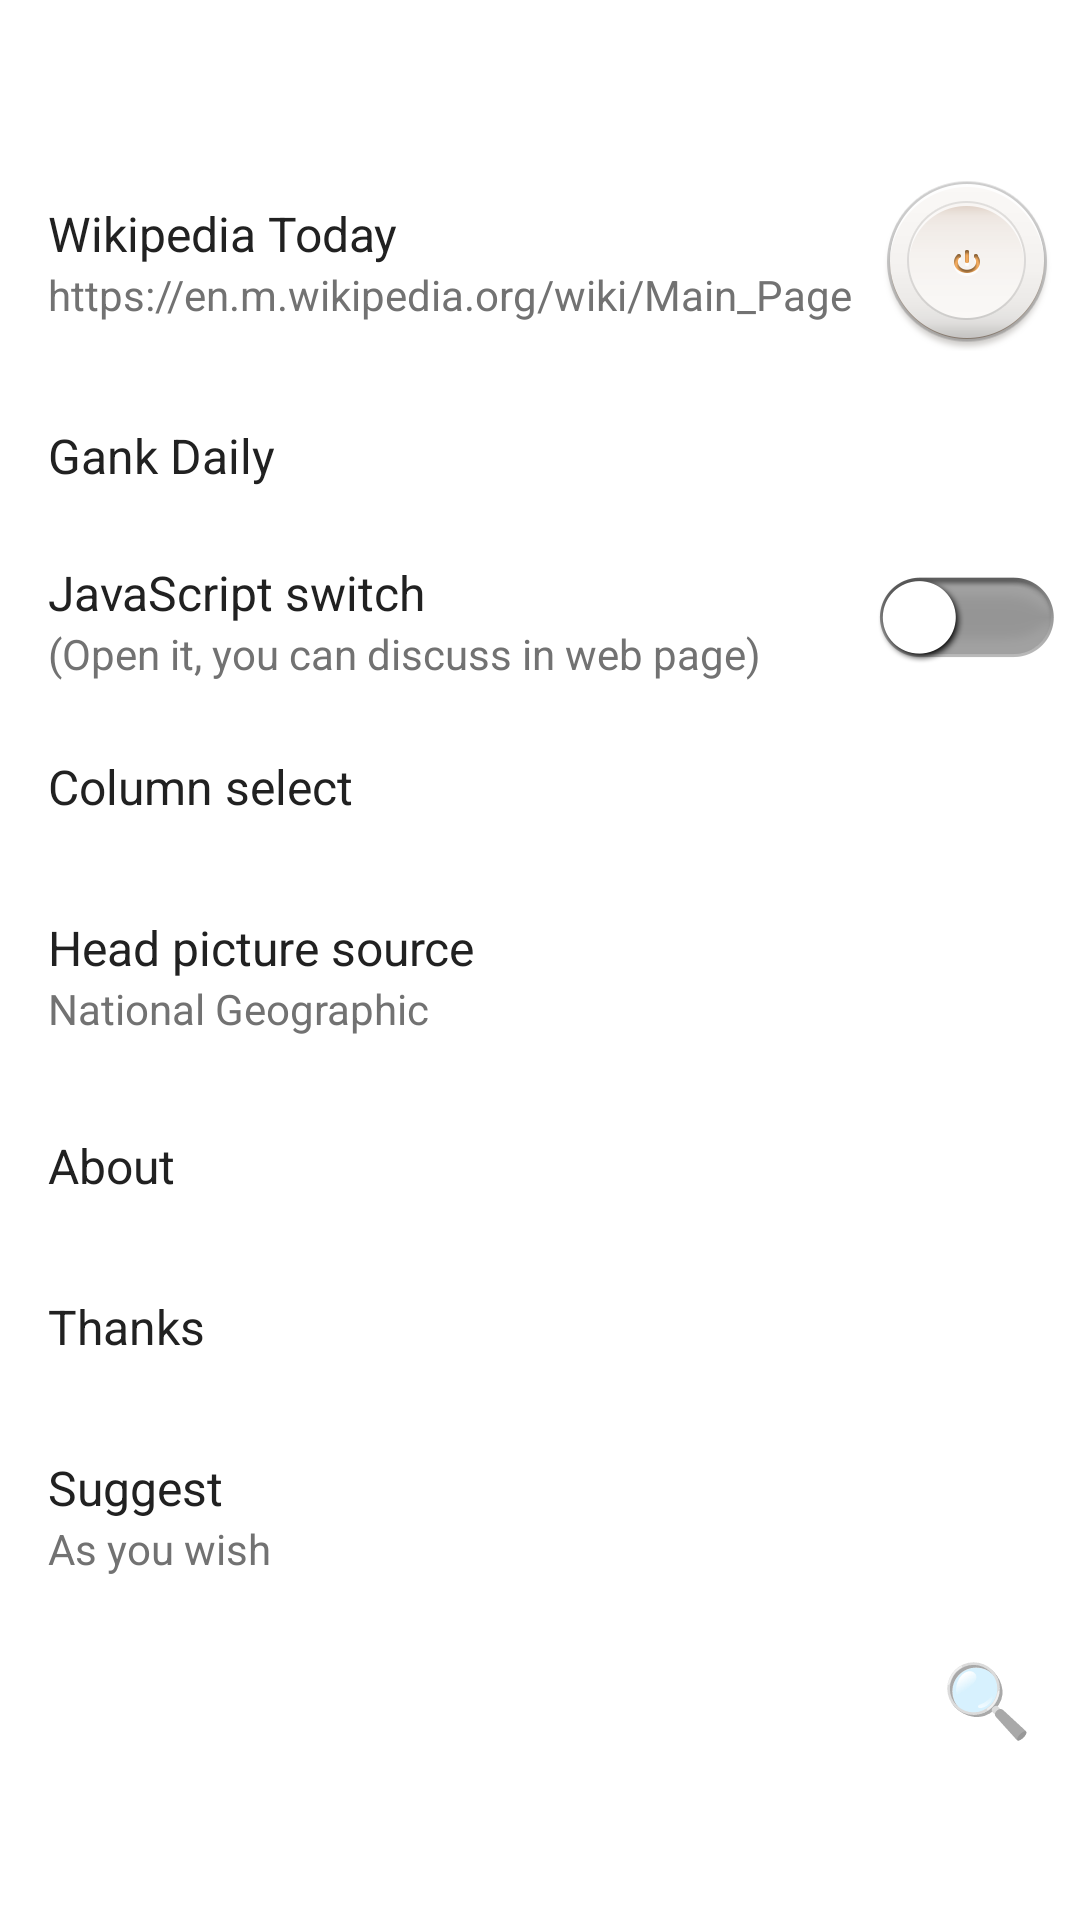

Layout XML and referenced resources for this Android screen:
<!-- AndroidManifest.xml: application theme AppTheme -->
<!-- res/layout/drawer_other.xml -->
<?xml version="1.0" encoding="utf-8"?>
<LinearLayout
    xmlns:android="http://schemas.android.com/apk/res/android"
    xmlns:tools="http://schemas.android.com/tools"
    android:id="@+id/other_rootView"
    android:layout_width="320dp"
    android:layout_height="match_parent"
    android:layout_gravity="start"
    android:background="@android:color/white"
    android:clickable="true"
    android:gravity="center_vertical"
    android:orientation="vertical">

    <LinearLayout
        android:layout_width="match_parent"
        android:layout_height="wrap_content"
        android:layout_margin="@dimen/d3"
        android:gravity="center_vertical">

        <LinearLayout
            android:layout_width="0dp"
            android:layout_height="wrap_content"
            android:layout_marginLeft="@dimen/d3"
            android:layout_weight="1"
            android:orientation="vertical"
            >

            <TextView
                android:layout_width="wrap_content"
                android:layout_height="wrap_content"
                android:text="@string/wiki_daily"
                android:textColor="@color/primary_text"
                android:textSize="@dimen/h4"/>

            <TextView
                android:layout_width="wrap_content"
                android:layout_height="wrap_content"
                android:singleLine="true"
                android:text="@string/wiki_url"
                android:textColor="@color/secondary_text"
                android:textSize="@dimen/h5"/>
        </LinearLayout>

        <ImageButton
            android:id="@+id/wiki_imageButton"
            android:layout_width="wrap_content"
            android:layout_height="wrap_content"
            android:background="@drawable/selector_btn"/>

    </LinearLayout>

    <TextView
        android:id="@+id/gank_textView"
        android:layout_width="match_parent"
        android:layout_height="wrap_content"
        android:padding="@dimen/d4"
        android:text="@string/activity_gank_daily"
        android:textColor="@color/primary_text"
        android:textSize="@dimen/h4"/>

    <LinearLayout
        android:layout_width="match_parent"
        android:layout_height="wrap_content"
        android:layout_margin="@dimen/d3"
        android:gravity="center_vertical">

        <LinearLayout
            android:layout_width="0dp"
            android:layout_height="wrap_content"
            android:layout_marginLeft="@dimen/d3"
            android:layout_weight="1"
            android:orientation="vertical"
            >

            <TextView
                android:layout_width="wrap_content"
                android:layout_height="wrap_content"
                android:text="@string/other_js_switch"
                android:textColor="@color/primary_text"
                android:textSize="@dimen/h4"/>

            <TextView
                android:id="@+id/js_textView"
                android:layout_width="wrap_content"
                android:layout_height="wrap_content"
                android:text="@string/js_open_description"
                android:textColor="@color/secondary_text"
                android:textSize="@dimen/h5"/>
        </LinearLayout>

        <CheckBox
            android:id="@+id/js_checkBox"
            android:layout_width="wrap_content"
            android:layout_height="wrap_content"
            android:background="@drawable/selector_check_box"
            android:button="@null"/>
    </LinearLayout>

    <TextView
        android:id="@+id/columnSelect_textView"
        android:layout_width="match_parent"
        android:layout_height="wrap_content"
        android:padding="@dimen/d4"
        android:text="@string/column_select"
        android:textColor="@color/primary_text"
        android:textSize="@dimen/h4"/>

    <LinearLayout
        android:id="@+id/headPicture_linearLayout"
        android:layout_width="match_parent"
        android:layout_height="wrap_content"
        android:orientation="vertical"
        android:padding="@dimen/d4"
        >

        <TextView
            android:layout_width="wrap_content"
            android:layout_height="wrap_content"
            android:text="@string/head_picture"
            android:textColor="@color/primary_text"
            android:textSize="@dimen/h4"/>

        <TextView
            android:id="@+id/headPicture_textView"
            android:layout_width="wrap_content"
            android:layout_height="wrap_content"
            android:singleLine="true"
            android:text="@string/source_ng"
            android:textColor="@color/secondary_text"
            android:textSize="@dimen/h5"/>
    </LinearLayout>

    <TextView
        android:id="@+id/about_textView"
        android:layout_width="match_parent"
        android:layout_height="wrap_content"
        android:padding="@dimen/d4"
        android:text="@string/about"
        android:textColor="@color/primary_text"
        android:textSize="@dimen/h4"/>

    <TextView
        android:id="@+id/thanks_textView"
        android:layout_width="match_parent"
        android:layout_height="wrap_content"
        android:padding="@dimen/d4"
        android:text="@string/thanks"
        android:textColor="@color/primary_text"
        android:textSize="@dimen/h4"/>

    <LinearLayout
        android:id="@+id/suggest_linearLayout"
        android:layout_width="match_parent"
        android:layout_height="wrap_content"
        android:background="@drawable/ripple_purple"
        android:orientation="vertical"
        android:padding="@dimen/d4"
        >

        <TextView
            android:layout_width="wrap_content"
            android:layout_height="wrap_content"
            android:text="@string/suggest"
            android:textColor="@color/primary_text"
            android:textSize="@dimen/h4"/>

        <TextView
            android:layout_width="wrap_content"
            android:layout_height="wrap_content"
            android:text="@string/suggest_subtitle"
            android:textColor="@color/secondary_text"
            android:textSize="@dimen/h5"/>
    </LinearLayout>

    <androidx.appcompat.widget.AppCompatTextView
        android:id="@+id/search_view"
        android:layout_width="wrap_content"
        android:layout_height="wrap_content"
        android:layout_gravity="end"
        android:layout_marginEnd="@dimen/d3"
        android:padding="@dimen/d3"
        android:text="🔍"
        android:textSize="24sp"
        tools:ignore="HardcodedText"/>
    

</LinearLayout>
<!-- resources referenced by this layout -->
<resources>
  <color name="primary_text">#212121</color>
  <color name="secondary_text">#727272</color>
  <dimen name="d3">8dp</dimen>
  <dimen name="d4">16dp</dimen>
  <dimen name="h4">16sp</dimen>
  <dimen name="h5">14sp</dimen>
  <!-- drawable ripple_purple (drawable-v21) -->
  <?xml version="1.0" encoding="utf-8"?>
  <ripple
      xmlns:android="http://schemas.android.com/apk/res/android"
      android:color="@color/alpha_purple"/>
  <!-- drawable selector_btn (drawable) -->
  <?xml version="1.0" encoding="utf-8"?>
  <selector xmlns:android="http://schemas.android.com/apk/res/android">
  
      <item android:drawable="@drawable/icon_button_pre" android:state_pressed="true"/>
      <item android:drawable="@drawable/icon_button"/>
  </selector>
  <!-- drawable selector_check_box (drawable) -->
  <?xml version="1.0" encoding="utf-8"?>
  <selector xmlns:android="http://schemas.android.com/apk/res/android">
  
      <item android:drawable="@drawable/icon_on" android:state_checked="true"/>
      <item android:drawable="@drawable/icon_off"/>
  </selector>
  <!-- drawable selector_search_btn (drawable) -->
  <?xml version="1.0" encoding="utf-8"?>
  <selector xmlns:android="http://schemas.android.com/apk/res/android">
  
      <item android:drawable="@drawable/ic_search_press_36dp" android:state_pressed="true"/>
      <item android:drawable="@drawable/ic_search_black_36dp"/>
  </selector>
  <string name="about">About</string>
  <string name="activity_gank_daily">Gank Daily</string>
  <string name="column_select">Column select</string>
  <string name="head_picture">Head picture source</string>
  <string name="js_open_description">(Open it, you can discuss in web page)</string>
  <string name="other_js_switch">JavaScript switch</string>
  <string name="source_ng">National Geographic</string>
  <string name="suggest">Suggest</string>
  <string name="suggest_subtitle">As you wish</string>
  <string name="thanks">Thanks</string>
  <string name="wiki_daily">Wikipedia Today</string>
  <string name="wiki_url">https://en.m.wikipedia.org/wiki/Main_Page</string>
  <color name="alpha_purple">#55673AB7</color>
  <!-- drawable ic_search_press_36dp (drawable) -->
  <?xml version="1.0" encoding="UTF-8" standalone="no"?>
  <vector xmlns:android="http://schemas.android.com/apk/res/android" android:height="36dp" android:viewportHeight="24.0" android:viewportWidth="24.0" android:width="36dp">
      <path android:fillColor="#8b8c6c" android:pathData="M15.5,14h-0.79l-0.28,-0.27C15.41,12.59 16,11.11 16,9.5 16,5.91 13.09,3 9.5,3S3,5.91 3,9.5 5.91,16 9.5,16c1.61,0 3.09,-0.59 4.23,-1.57l0.27,0.28v0.79l5,4.99L20.49,19l-4.99,-5zM9.5,14C7.01,14 5,11.99 5,9.5S7.01,5 9.5,5 14,7.01 14,9.5 11.99,14 9.5,14z"/>
  </vector>
  <!-- drawable ic_search_black_36dp (drawable) -->
  <?xml version="1.0" encoding="UTF-8" standalone="no"?>
  <vector xmlns:android="http://schemas.android.com/apk/res/android" android:height="36dp" android:viewportHeight="24.0" android:viewportWidth="24.0" android:width="36dp">
      <path android:fillColor="#69694c" android:pathData="M15.5,14h-0.79l-0.28,-0.27C15.41,12.59 16,11.11 16,9.5 16,5.91 13.09,3 9.5,3S3,5.91 3,9.5 5.91,16 9.5,16c1.61,0 3.09,-0.59 4.23,-1.57l0.27,0.28v0.79l5,4.99L20.49,19l-4.99,-5zM9.5,14C7.01,14 5,11.99 5,9.5S7.01,5 9.5,5 14,7.01 14,9.5 11.99,14 9.5,14z"/>
  </vector>
  <style name="AppBaseTheme" parent="@style/Theme.AppCompat.Light.NoActionBar" />
  <style name="DrawerArrowStyle" parent="Widget.AppCompat.DrawerArrowToggle">
          <item name="spinBars">true</item>
          <item name="color">@color/transparent</item>
      </style>
  <color name="colorPrimary">@color/green</color>
  <color name="colorPrimaryDark">@color/green_teal</color>
  <color name="accent_color">@color/green</color>
  <color name="statusBarColor">@color/green</color>
  <color name="navigationBarColor">@android:color/black</color>
  <color name="transparent">#0000</color>
  <color name="green">#4CAF50</color>
  <color name="green_teal">#009688</color>
</resources>
